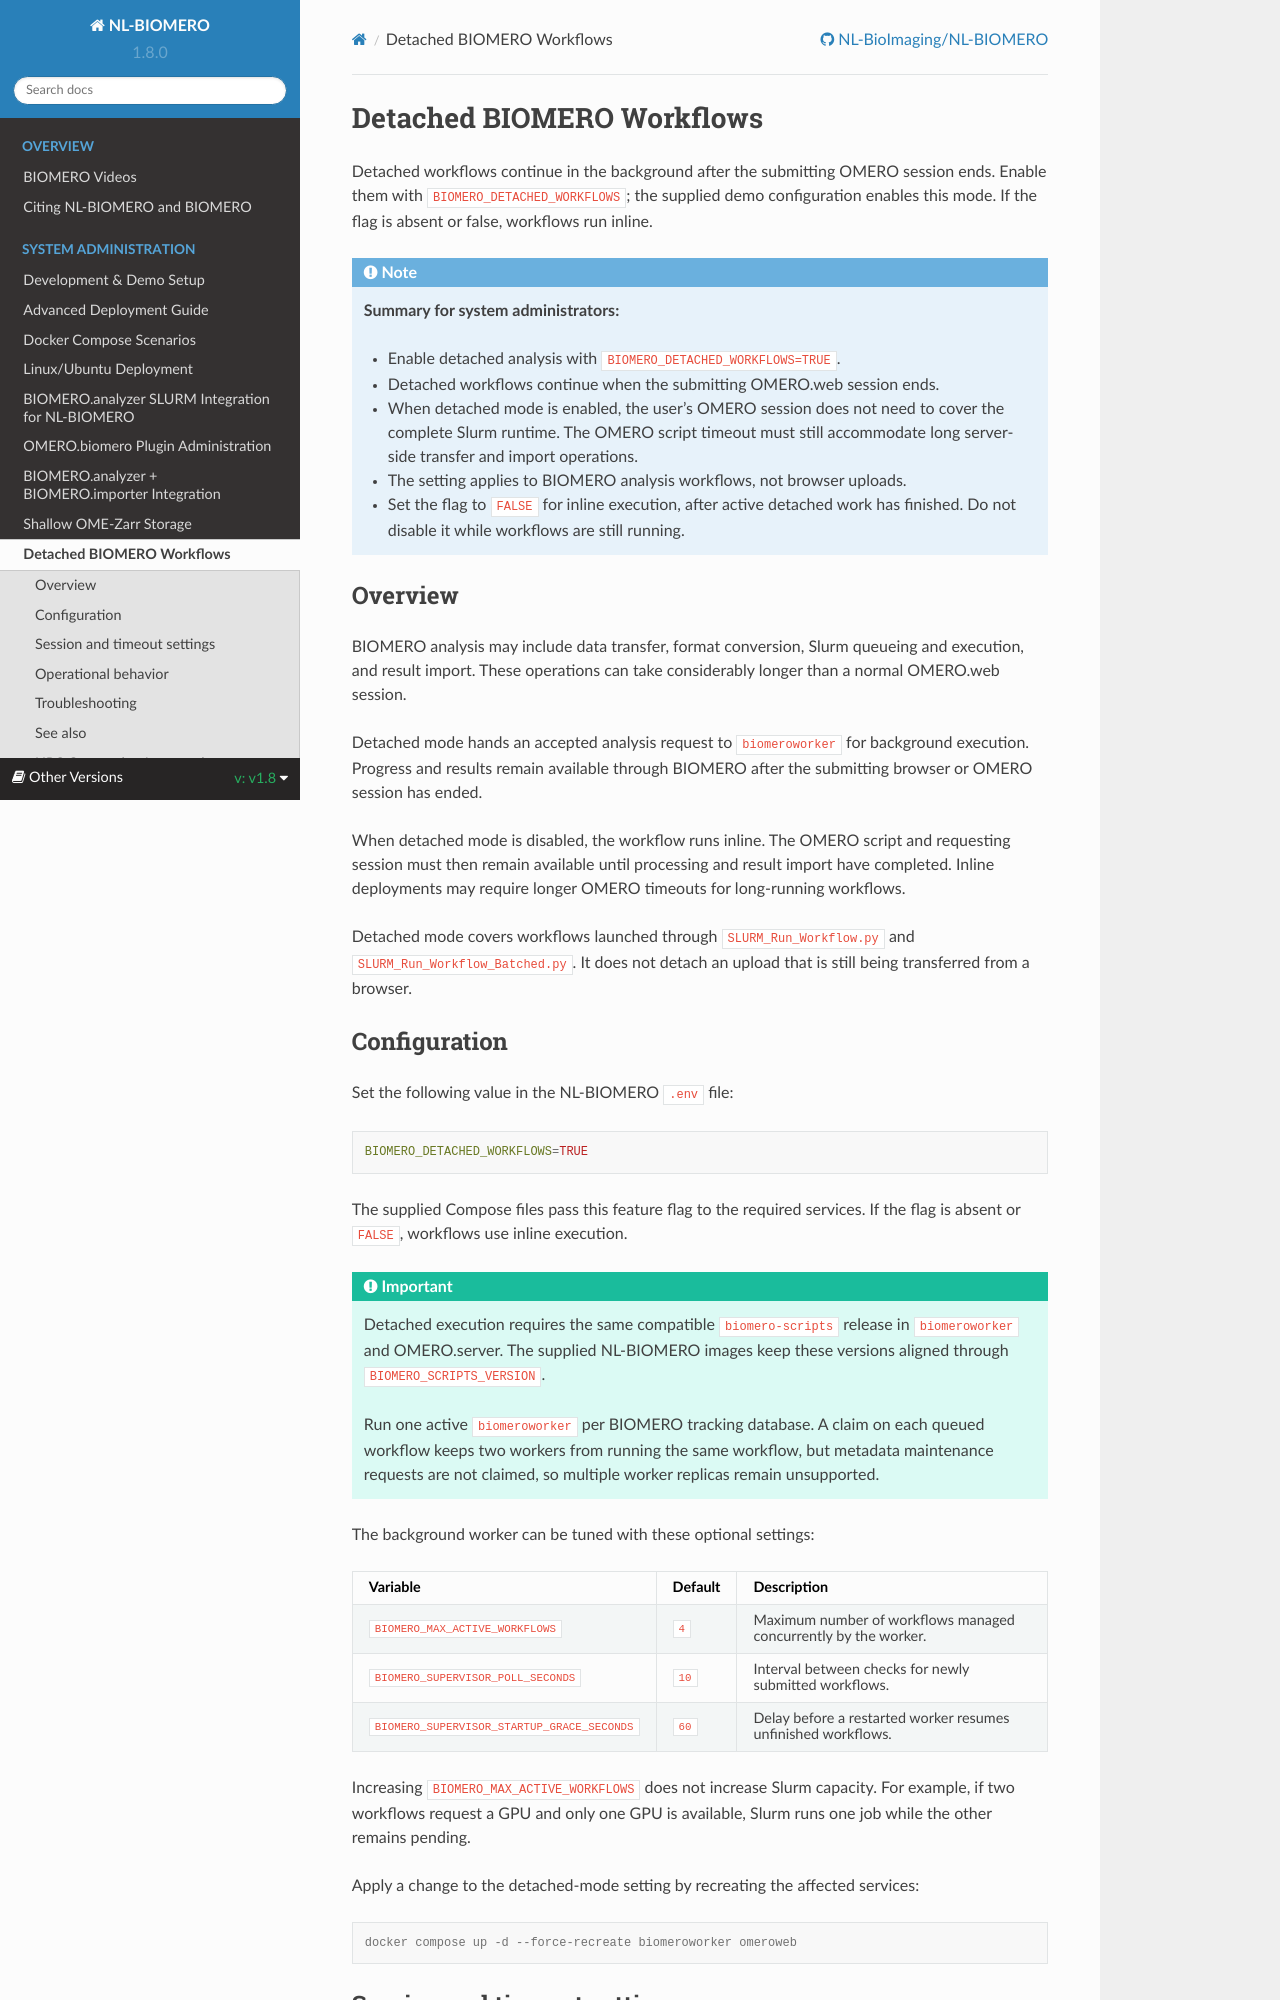

repository: NL-BioImaging/NL-BIOMERO · page: latest/sysadmin/detached-workflows.html · generator: sphinx

.. _detached-workflows:

Detached BIOMERO Workflows
==========================

Detached workflows continue in the background after the submitting OMERO
session ends. Enable them with ``BIOMERO_DETACHED_WORKFLOWS``; the supplied demo
configuration enables this mode. If the flag is absent or false, workflows run
inline.

.. note::
   **Summary for system administrators:**

   * Enable detached analysis with ``BIOMERO_DETACHED_WORKFLOWS=TRUE``.
   * Detached workflows continue when the submitting OMERO.web session ends.
   * When detached mode is enabled, the user's OMERO session does not need to
     cover the complete Slurm runtime. The OMERO script timeout must still
     accommodate long server-side transfer and import operations.
   * The setting applies to BIOMERO analysis workflows, not browser uploads.
   * Set the flag to ``FALSE`` for inline execution, after active detached
     work has finished. Do not disable it while workflows are still running.

Overview
--------

BIOMERO analysis may include data transfer, format conversion, Slurm queueing
and execution, and result import. These operations can take considerably longer
than a normal OMERO.web session.

Detached mode hands an accepted analysis request to ``biomeroworker`` for
background execution. Progress and results remain available through BIOMERO
after the submitting browser or OMERO session has ended.

When detached mode is disabled, the workflow runs inline. The OMERO script and
requesting session must then remain available until processing and result
import have completed. Inline deployments may require longer OMERO timeouts for
long-running workflows.

Detached mode covers workflows launched through ``SLURM_Run_Workflow.py`` and
``SLURM_Run_Workflow_Batched.py``. It does not detach an upload that is still
being transferred from a browser.

Configuration
-------------

Set the following value in the NL-BIOMERO ``.env`` file:

.. code-block:: ini

   BIOMERO_DETACHED_WORKFLOWS=TRUE

The supplied Compose files pass this feature flag to the required services. If
the flag is absent or ``FALSE``, workflows use inline execution.

.. important::
   Detached execution requires the same compatible ``biomero-scripts`` release
   in ``biomeroworker`` and OMERO.server. The supplied NL-BIOMERO images
   keep these versions aligned through ``BIOMERO_SCRIPTS_VERSION``.

   Run one active ``biomeroworker`` per BIOMERO tracking database. A claim on
   each queued workflow keeps two workers from running the same workflow, but
   metadata maintenance requests are not claimed, so multiple worker replicas
   remain unsupported.

The background worker can be tuned with these optional settings:

.. list-table::
   :header-rows: 1

   * - Variable
     - Default
     - Description
   * - ``BIOMERO_MAX_ACTIVE_WORKFLOWS``
     - ``4``
     - Maximum number of workflows managed concurrently by the worker.
   * - ``BIOMERO_SUPERVISOR_POLL_SECONDS``
     - ``10``
     - Interval between checks for newly submitted workflows.
   * - ``BIOMERO_SUPERVISOR_STARTUP_GRACE_SECONDS``
     - ``60``
     - Delay before a restarted worker resumes unfinished workflows.

Increasing ``BIOMERO_MAX_ACTIVE_WORKFLOWS`` does not increase Slurm capacity.
For example, if two workflows request a GPU and only one GPU is available,
Slurm runs one job while the other remains pending.

Apply a change to the detached-mode setting by recreating the affected
services:

.. code-block:: console

   docker compose up -d --force-recreate biomeroworker omeroweb
